5-way image classification set "HAM10000" from GitHub (adikuma/Skin-Lesion-Classification); label vocabulary: akiec, bcc, bkl, mel, vasc.

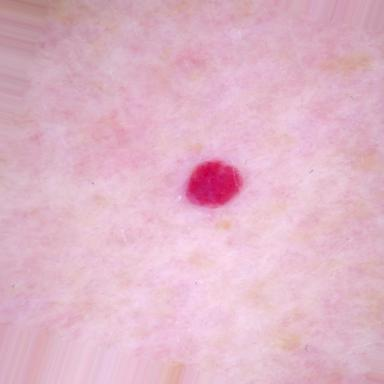
Label: vasc

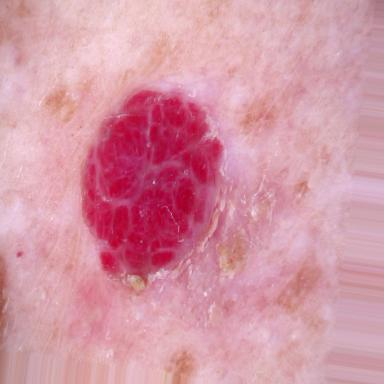
Label: vasc

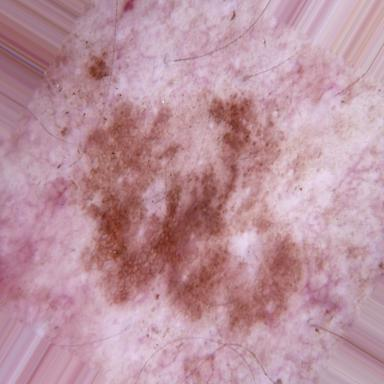
Label: bkl

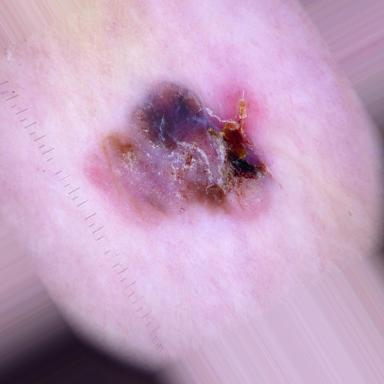
Label: mel

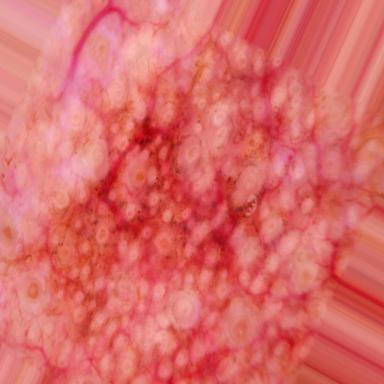
Label: akiec

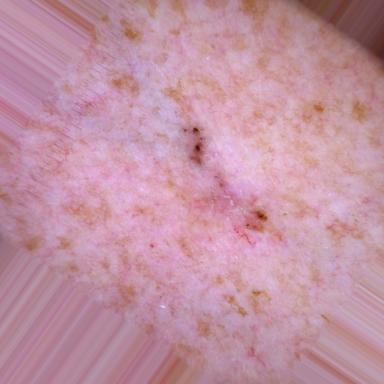
Label: bcc
